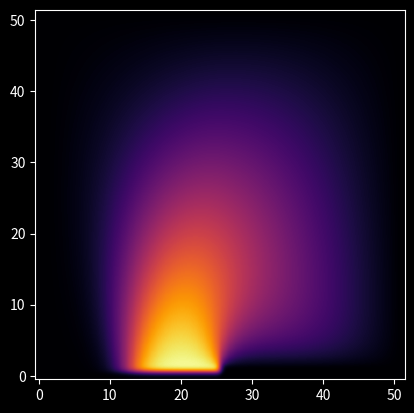
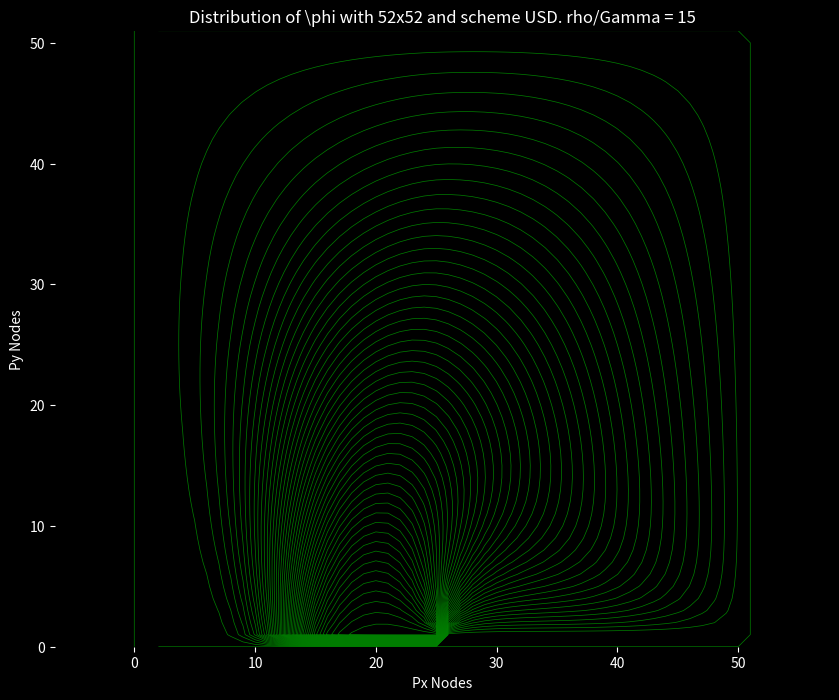

Here is the Python script that generated these plots, in order:
import time
import numpy as np
import matplotlib.pyplot as plt

# Clear command history
tic = time.time()

# Input Data
N = 50
M = N
alpha = 5

# UDS
Ape = 1
rho_gamma = 15
error = 1e-6
MaxIter = 1e5

# mesh
xmax = 1
xmin = -1
ymax = 1
ymin = 0
xmid = 0
dx = (xmax - xmin) / N
dy = (ymax - ymin) / M
X = np.linspace(xmin, xmax, N + 2)
Y = np.linspace(ymax, ymin, M + 2)[::-1]
x, y = np.meshgrid(X, Y)

# Node Position
Px = np.arange(1, N + 3)
Py = np.arange(1, M + 3)

# first node
Px[0] = 0
Py[0] = 0

# second node
Px[1] = Px[0] + dx / 2
Py[1] = Py[0] + dy / 2

# generic node
for i in range(2, N + 1):
    Px[i] = Px[i - 1] + dx

for j in range(2, M + 1):
    Py[j] = Py[j - 1] + dy

# dislast node
Px[N] = Px[N - 1] + dx
Py[M] = Py[M - 1] + dy

# last node
Px[N + 1] = Px[N] + dx / 2
Py[M + 1] = Py[M] + dy / 2

for i in range(N + 2):
    Px[i] = Px[i] + xmin

for j in range(M + 2):
    Py[j] = Py[j] + ymin

PX, PY = np.meshgrid(Px, Py)

# Fluid Region
M_fluid = np.ones(np.shape(x))

# Velocity Field
vx = np.ones(np.shape(x))
vy = np.ones(np.shape(y))

for j in range(M + 2):
    for i in range(N + 2):
        vx[i, j] = 2 * y[i, j] * (1 - x[i, j] ** 2)
        vy[i, j] = -2 * x[i, j] * (1 - y[i, j] ** 2)

# Velocity restrictions at boundary walls
vx[:, 0] = 0
vx[:, -1] = 0
vx[0, :] = 0
vy[:, 0] = 0
vy[:, -1] = 0
vy[0, :] = 0

# Velocity module
vp = np.zeros(np.shape(x))
for j in range(M + 2):
    for i in range(N + 2):
        vp[i, j] = np.sqrt(vx[i, j] ** 2 + vy[i, j] ** 2)

# Initial PHI
PHI = np.zeros(np.shape(x))
for i in range(N + 2):
    for j in range(M + 2):
        xP = x[i, j]
        if i == 1 and xmin < xP < xmid:  # inlet boundary
            PHI[i, j] = 1 + np.tanh(alpha * (2 * xP + 1))
        elif j == 1 or j == (N + 2) or i == (M + 2):  # elsewhere boundary
            PHI[i, j] = 1 - np.tanh(alpha)

phi_else = 1 - np.tanh(alpha)

# Coeficients
an = np.zeros((M + 2, N + 2))
as_ = np.zeros((M + 2, N + 2))
ae = np.zeros((M + 2, N + 2))
aw = np.zeros((M + 2, N + 2))
ap = np.zeros((M + 2, N + 2))
bp = np.zeros((M + 2, N + 2))

for i in range(N + 1):
    for j in range(M + 1):

        xP = x[i, j]
        yP = y[i, j]

        # corners definition
        if i == 0 and j == 0:
            an[i, j] = 0
            as_[i, j] = 0
            ae[i, j] = 0
            aw[i, j] = 0
            ap[i, j] = 1
            bp[i, j] = 0
        elif i == 0 and j == M + 2:
            an[i, j] = 0
            as_[i, j] = 0
            ae[i, j] = 0
            aw[i, j] = 0
            ap[i, j] = 1
            bp[i, j] = 0
        elif i == N + 2 and j == 0:
            an[i, j] = 0
            as_[i, j] = 0
            ae[i, j] = 0
            aw[i, j] = 0
            ap[i, j] = 1
            bp[i, j] = 0
        elif i == N + 2 and j == M + 2:
            an[i, j] = 0
            as_[i, j] = 0
            ae[i, j] = 0
            aw[i, j] = 0
            ap[i, j] = 1
            bp[i, j] = 0

            # Walls
            # bot_inlet
        elif i == 1 and xmin < xP <= xmid:
            an[i, j] = 0
            as_[i, j] = 0
            ae[i, j] = 0
            aw[i, j] = 0
            ap[i, j] = 1
            bp[i, j] = 1 + np.tanh(alpha * (2 * xP + 1))
            # bot_outlet
        elif i == 1 and xmid < xP < xmax:
            an[i, j] = 1
            as_[i, j] = 0
            ae[i, j] = 0
            aw[i, j] = 0
            ap[i, j] = 1
            bp[i, j] = 0
            # left,top,right Walls
        elif j == 1 or j == (M + 2) or i == (N + 2):
            an[i, j] = 0
            as_[i, j] = 0
            ae[i, j] = 0
            aw[i, j] = 0
            ap[i, j] = 1
            bp[i, j] = 1 - np.tanh(alpha)
        else:
            nP = yP + (dy / 2)
            sP = yP - (dy / 2)
            eP = xP + (dx / 2)
            wP = xP - (dx / 2)
            # D-coefficient:
            Dn = dx / dy
            Ds = dx / dy
            De = dy / dx
            Dw = dy / dx
            D = [Dn, Ds, De, Dw]
            Fn = -rho_gamma * dx * vy[i,j+1]#(2 * xP * (1 - nP * nP))
            Fs = rho_gamma * dx * vy[i,j-1]#(2 * xP * (1 - sP * sP))
            Fe = -rho_gamma * dy * vx[i+1,j]#(2 * yP * (1 - eP * eP))
            Fw = rho_gamma * dy * vx[i-1,j]#(2 * yP * (1 - wP * wP))
            F = [Fn, Fs, Fe, Fw]

            # Peclet number (P):
            P = np.absolute(np.array(F)) / np.array(D)
            scheme_coeff = Ape

            a = D * scheme_coeff + np.maximum(F, 0)
            an[i, j] = Dn * Ape + np.maximum(Fn, 0)
            as_[i, j] = Ds * Ape + np.maximum(Fs, 0)
            ae[i, j] = De * Ape + np.maximum(Fe, 0)
            aw[i, j] = Dw * Ape + np.maximum(Fw, 0)
            ap[i, j] =  (an[i, j] + as_[i, j] + ae[i, j] + aw[i, j])
            bp[i, j] = 1 - np.tanh(alpha)

bool = False
dif = 10
PHIold = PHI
Jmid = (M + 2) // 2
Jend = (M + 2)
Iter = 1
bp0 = bp
bpt = bp0 * PHI
while Iter < MaxIter and dif > error:
    PHIold = PHI.copy()
    error_list =[]
    for j in range(1, N + 1):
        for i in range(1, M + 1):
            ######################################################################
            #######################################################################
            xp = x[i, j]
            if i == 1 and xmin <= xp <= xmid:  # bot_inlet
                PHI[i, j] = 1 + np.tanh(alpha * (2 * xp + 1))

            elif j == 1 or j == M + 2 or i == (N + 2):  # Boundary Walls
                PHI[i, j] = phi_else

            elif i == 1 and xmid <= xp <= xmax:  # outlet boundary
                #PHI[i, j] = (an[i, j] * PHIold[i + 1, j] + ae[i, j] * PHIold[i, j + 1] +
                #        aw[i, j] * PHIold[i, j - 1] + bpt[i, j]) / ap[i, j]
                PHI[i, j] = 1 - np.tanh(alpha)
            else:
                PHI[i, j] = (an[i, j] * PHIold[i + 1, j] + as_[i, j] * PHIold[i - 1, j] +
                        ae[i, j] * PHIold[i, j + 1] + aw[i, j] * PHIold[i, j - 1] + bpt[i, j]) / ap[i, j]

            error_list.append(np.absolute(PHIold[i, j]-PHI[i, j]))
    Iter += 1
    dif = np.max(np.array(error_list))
    print(Iter, dif)


# PLOT
plt.style.use("dark_background")
plt.imshow(PHI, interpolation="gaussian", cmap="inferno", origin='lower')
plt.show()

figure1 = plt.figure(figsize=(10, 8), dpi=80)
plt.set_cmap('jet')
plt.contour(PHI, levels=64, colors="green", linewidths=0.5, antialiased=True)
plt.ylabel('Py Nodes')
plt.xlabel('Px Nodes')
plt.title(f'Distribution of \phi with {N + 2}x{M + 2} and scheme USD. rho/Gamma = {rho_gamma}')
plt.box(on=None)
plt.axis('tight')
plt.axis('equal')

plt.show()
